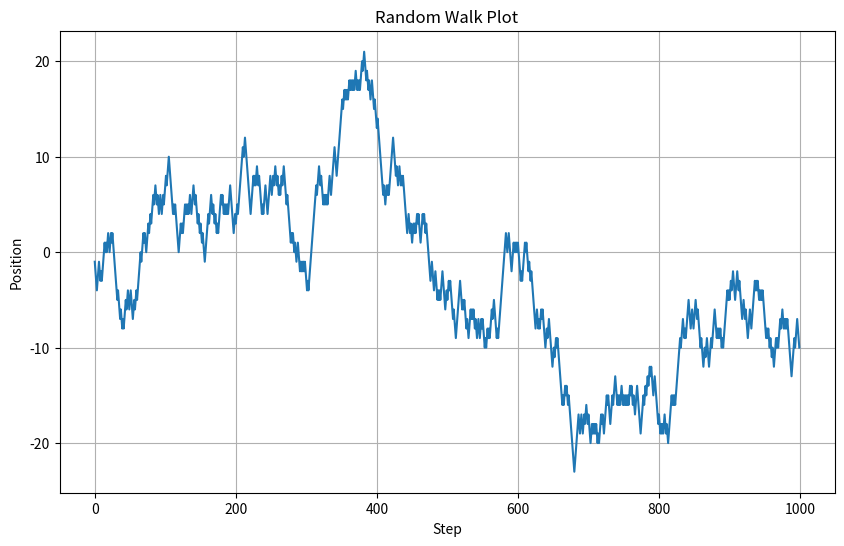

Write the Python code that produced this figure.

import matplotlib.pyplot as plt
import numpy as np

# Number of steps in the random walk
num_steps = 1000

# Generate random steps
rand_steps = np.random.choice([-1, 1], num_steps)

# Calculate random walk
random_walk = np.cumsum(rand_steps)

# Plot the random walk
plt.figure(figsize=(10, 6))
plt.plot(random_walk)
plt.title('Random Walk Plot')
plt.xlabel('Step')
plt.ylabel('Position')
plt.grid(True)
plt.show()
